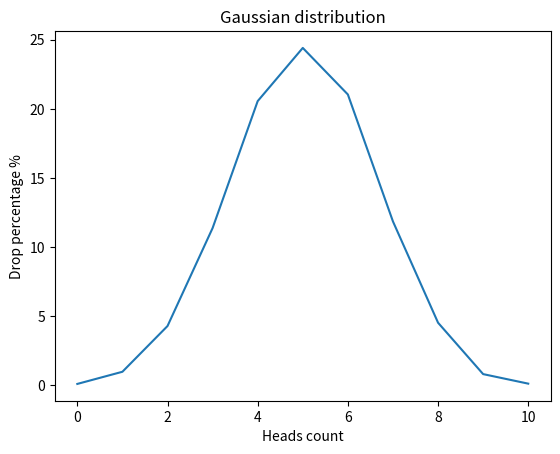

Here is the Python script that generated this plot:
import random
import matplotlib.pyplot as plt


def flip_coin() -> dict:
    stats = {key: 0 for key in range(0, 11)}
    for _ in range(10_000):
        count = 0
        for _ in range(10):
            if random.choice((1, 2)) == 2:
                count += 1
        stats[count] += 1
    stats = {
        key: round((value / 10_000) * 100, 2)
        for key, value in stats.items()
    }
    return stats


if __name__ == "__main__":
    data = flip_coin()

    plt.plot(data.keys(), data.values())

    plt.title("Gaussian distribution")
    plt.xlabel("Heads count")
    plt.ylabel("Drop percentage %")

    plt.show()
